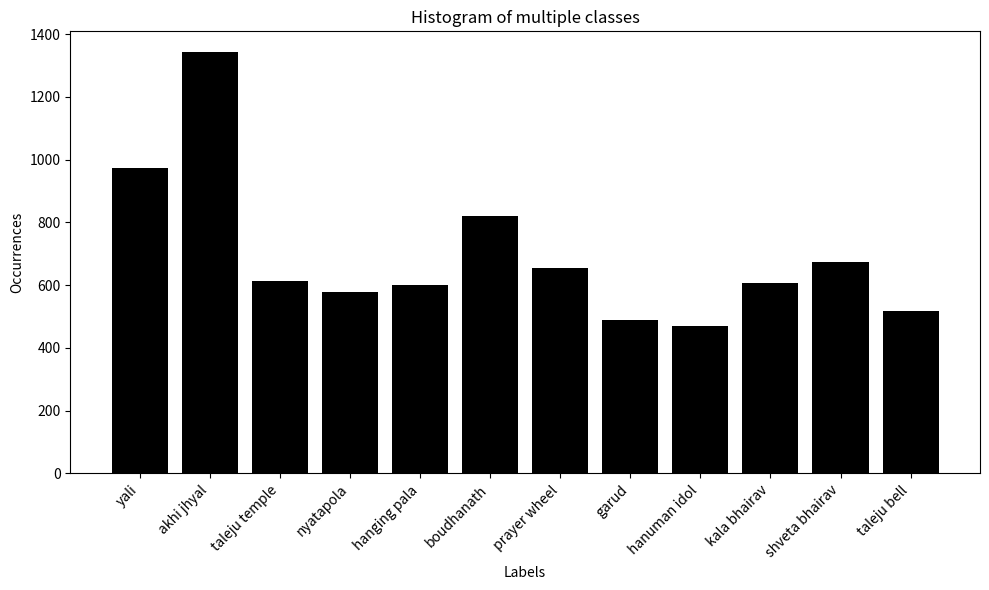

Reproduce this figure in Python.
import matplotlib.pyplot as plt

# Data for counts
number_counts = {
    0: 973,
    1: 1342,
    2: 614,
    3: 579,
    4: 602,
    5: 819,
    6: 655,
    7: 488,
    8: 470,
    9: 606,
    10: 675,
    11: 517
}

# Labels for each number
labels = {
    0: 'yali',
    1: 'akhi jhyal',
    2: 'taleju temple',
    3: 'nyatapola',
    4: 'hanging pala',
    5: 'boudhanath',
    6: 'prayer wheel',
    7: 'garud',
    8: 'hanuman idol',
    9: 'kala bhairav',
    10: 'shveta bhairav',
    11: 'taleju bell'
}

# Sort the data by number
sorted_numbers = sorted(number_counts.keys())
sorted_counts = [number_counts[num] for num in sorted_numbers]
sorted_labels = [labels[num] for num in sorted_numbers]

# Plotting the histogram
plt.figure(figsize=(10, 6))
plt.bar(sorted_labels, sorted_counts, color='black')
plt.xlabel('Labels')
plt.ylabel('Occurrences')
plt.title('Histogram of multiple classes')
plt.xticks(rotation=45, ha='right')
plt.tight_layout()
plt.show()
